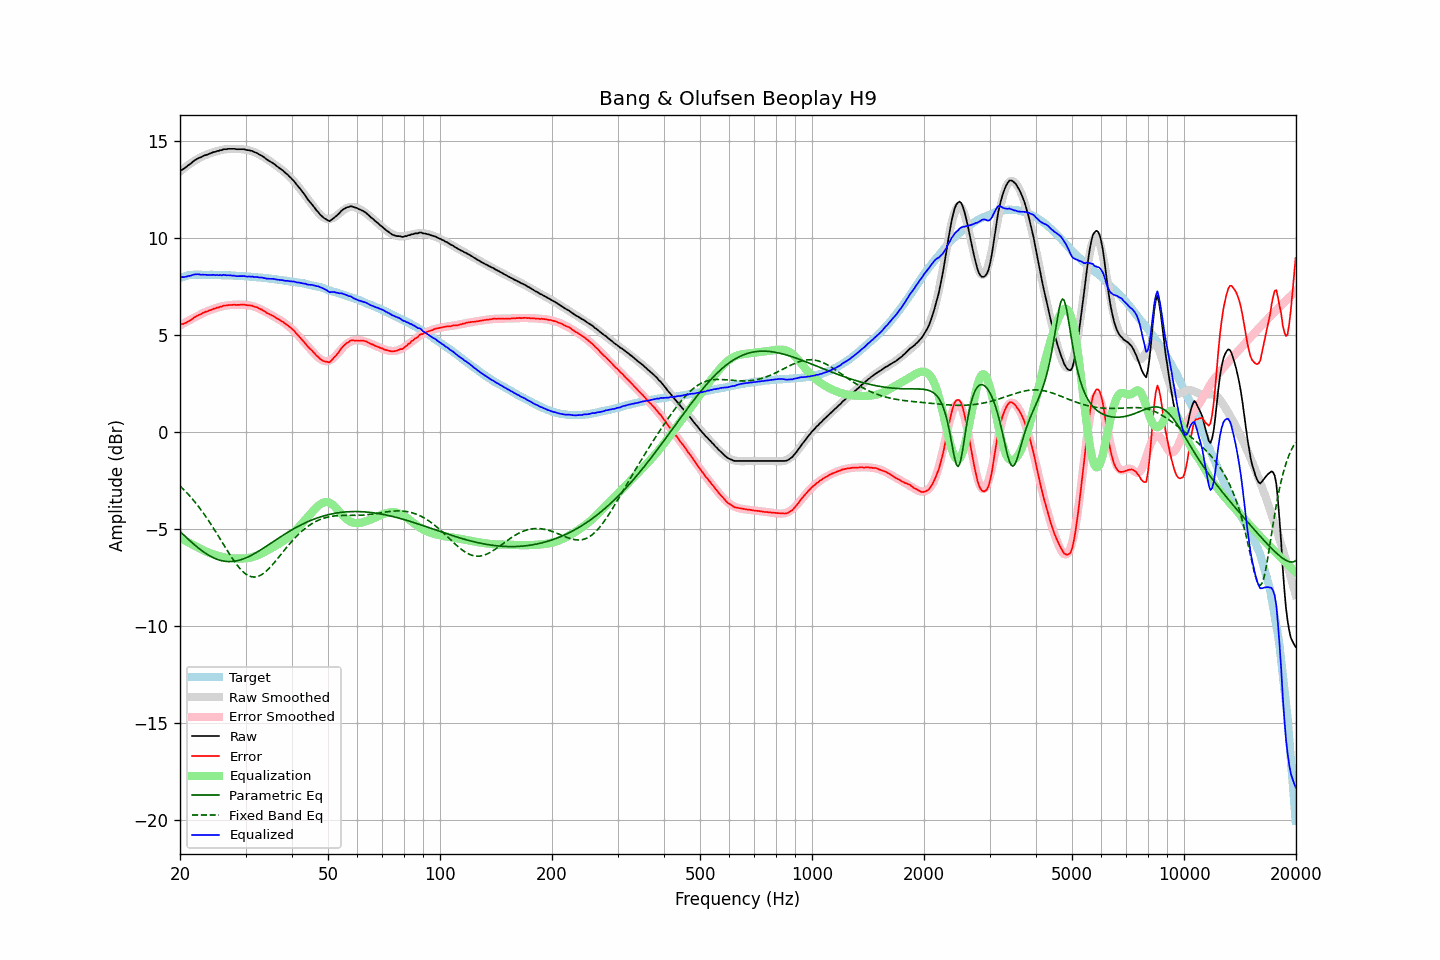

The data file committed next to this chart (first rows):
frequency, raw, error, smoothed, error_smoothed, equalization, parametric_eq, fixed_band_eq, equalized_raw, equalized_smoothed, target
20.00, 13.46, 5.54, 13.41, 5.47, -5.47, -5.15, -2.80, 7.99, 7.94, 7.92
20.20, 13.49, 5.54, 13.48, 5.52, -5.52, -5.23, -2.88, 7.97, 7.96, 7.95
20.40, 13.53, 5.55, 13.55, 5.57, -5.57, -5.31, -2.96, 7.96, 7.98, 7.98
20.61, 13.58, 5.59, 13.61, 5.61, -5.61, -5.38, -3.04, 7.97, 8.00, 8.00
20.81, 13.65, 5.62, 13.68, 5.66, -5.66, -5.46, -3.13, 7.99, 8.02, 8.03
21.02, 13.73, 5.67, 13.74, 5.70, -5.70, -5.54, -3.22, 8.02, 8.03, 8.06
21.23, 13.78, 5.71, 13.80, 5.75, -5.75, -5.61, -3.31, 8.03, 8.05, 8.06
21.44, 13.84, 5.76, 13.85, 5.79, -5.79, -5.69, -3.41, 8.04, 8.06, 8.07
21.66, 13.92, 5.83, 13.91, 5.84, -5.84, -5.76, -3.50, 8.08, 8.07, 8.08
21.87, 13.98, 5.89, 13.96, 5.88, -5.88, -5.83, -3.60, 8.10, 8.08, 8.08
22.09, 14.03, 5.93, 14.01, 5.92, -5.92, -5.90, -3.70, 8.10, 8.09, 8.09
22.31, 14.08, 5.98, 14.05, 5.96, -5.96, -5.97, -3.81, 8.11, 8.09, 8.09
22.54, 14.12, 6.02, 14.10, 6.01, -6.01, -6.04, -3.92, 8.11, 8.09, 8.09
22.76, 14.14, 6.05, 14.15, 6.06, -6.06, -6.10, -4.03, 8.08, 8.09, 8.09
22.99, 14.19, 6.11, 14.19, 6.10, -6.10, -6.16, -4.14, 8.09, 8.09, 8.08
23.22, 14.23, 6.15, 14.23, 6.14, -6.14, -6.22, -4.26, 8.09, 8.09, 8.08
23.45, 14.26, 6.18, 14.26, 6.17, -6.17, -6.28, -4.37, 8.08, 8.09, 8.08
23.69, 14.28, 6.20, 14.29, 6.21, -6.21, -6.33, -4.50, 8.07, 8.08, 8.08
23.92, 14.32, 6.24, 14.32, 6.24, -6.24, -6.38, -4.62, 8.08, 8.08, 8.08
24.16, 14.35, 6.26, 14.35, 6.27, -6.27, -6.43, -4.74, 8.08, 8.08, 8.09
24.40, 14.38, 6.29, 14.38, 6.30, -6.30, -6.47, -4.87, 8.08, 8.08, 8.09
24.65, 14.42, 6.34, 14.41, 6.33, -6.33, -6.51, -5.00, 8.08, 8.07, 8.07
24.89, 14.42, 6.34, 14.43, 6.36, -6.36, -6.55, -5.13, 8.06, 8.07, 8.07
25.14, 14.47, 6.39, 14.46, 6.39, -6.39, -6.58, -5.27, 8.08, 8.07, 8.07
25.39, 14.47, 6.40, 14.48, 6.41, -6.41, -6.61, -5.40, 8.06, 8.07, 8.07
25.65, 14.51, 6.44, 14.50, 6.43, -6.43, -6.63, -5.54, 8.07, 8.07, 8.07
25.91, 14.51, 6.45, 14.52, 6.45, -6.45, -6.66, -5.67, 8.05, 8.07, 8.06
26.16, 14.56, 6.50, 14.53, 6.47, -6.47, -6.67, -5.81, 8.08, 8.06, 8.06
26.43, 14.56, 6.50, 14.55, 6.49, -6.49, -6.69, -5.94, 8.07, 8.06, 8.06
26.69, 14.56, 6.50, 14.56, 6.50, -6.50, -6.69, -6.08, 8.06, 8.06, 8.06
26.96, 14.58, 6.52, 14.56, 6.51, -6.51, -6.70, -6.21, 8.06, 8.05, 8.05
27.23, 14.58, 6.52, 14.57, 6.52, -6.52, -6.70, -6.34, 8.05, 8.05, 8.05
27.50, 14.58, 6.52, 14.57, 6.53, -6.53, -6.70, -6.47, 8.05, 8.04, 8.05
27.77, 14.58, 6.54, 14.58, 6.54, -6.54, -6.69, -6.59, 8.04, 8.04, 8.04
28.05, 14.58, 6.54, 14.58, 6.54, -6.54, -6.68, -6.71, 8.04, 8.04, 8.04
28.33, 14.56, 6.53, 14.58, 6.54, -6.54, -6.67, -6.83, 8.01, 8.03, 8.03
28.62, 14.56, 6.53, 14.57, 6.54, -6.54, -6.65, -6.93, 8.01, 8.03, 8.02
28.90, 14.56, 6.53, 14.57, 6.54, -6.54, -6.63, -7.03, 8.01, 8.02, 8.02
29.19, 14.56, 6.54, 14.56, 6.54, -6.54, -6.60, -7.13, 8.01, 8.02, 8.01
29.48, 14.56, 6.54, 14.55, 6.54, -6.54, -6.57, -7.21, 8.02, 8.01, 8.02
29.78, 14.56, 6.55, 14.54, 6.54, -6.54, -6.54, -7.28, 8.02, 8.01, 8.01
30.08, 14.53, 6.52, 14.53, 6.53, -6.53, -6.51, -7.35, 8.00, 8.00, 8.01
30.38, 14.51, 6.51, 14.51, 6.52, -6.52, -6.47, -7.40, 7.99, 7.99, 7.99
30.68, 14.51, 6.51, 14.50, 6.51, -6.51, -6.43, -7.44, 8.00, 7.99, 7.99
30.99, 14.48, 6.50, 14.47, 6.49, -6.49, -6.39, -7.47, 7.99, 7.98, 7.98
31.30, 14.47, 6.49, 14.45, 6.47, -6.47, -6.35, -7.49, 8.00, 7.98, 7.98
31.61, 14.42, 6.44, 14.42, 6.45, -6.45, -6.30, -7.50, 7.97, 7.97, 7.97
31.93, 14.39, 6.42, 14.38, 6.42, -6.42, -6.26, -7.49, 7.97, 7.96, 7.96
32.24, 14.36, 6.41, 14.34, 6.39, -6.39, -6.21, -7.47, 7.97, 7.96, 7.95
32.57, 14.30, 6.35, 14.30, 6.35, -6.35, -6.16, -7.45, 7.95, 7.95, 7.95
32.89, 14.26, 6.31, 14.25, 6.31, -6.31, -6.11, -7.41, 7.94, 7.94, 7.94
33.22, 14.22, 6.29, 14.21, 6.27, -6.27, -6.05, -7.36, 7.94, 7.93, 7.93
33.55, 14.16, 6.23, 14.16, 6.23, -6.23, -6.00, -7.30, 7.92, 7.92, 7.93
33.89, 14.10, 6.18, 14.10, 6.19, -6.19, -5.95, -7.24, 7.91, 7.91, 7.91
34.23, 14.03, 6.12, 14.05, 6.14, -6.14, -5.89, -7.17, 7.88, 7.91, 7.91
34.57, 13.98, 6.08, 13.99, 6.10, -6.10, -5.84, -7.09, 7.88, 7.90, 7.90
34.92, 13.93, 6.04, 13.93, 6.05, -6.05, -5.78, -7.00, 7.88, 7.89, 7.88
35.27, 13.88, 6.00, 13.88, 6.00, -6.00, -5.73, -6.91, 7.87, 7.88, 7.88
35.62, 13.83, 5.96, 13.82, 5.95, -5.95, -5.67, -6.82, 7.87, 7.87, 7.87
35.97, 13.77, 5.91, 13.76, 5.91, -5.91, -5.62, -6.72, 7.86, 7.86, 7.85
... 635 more rows
